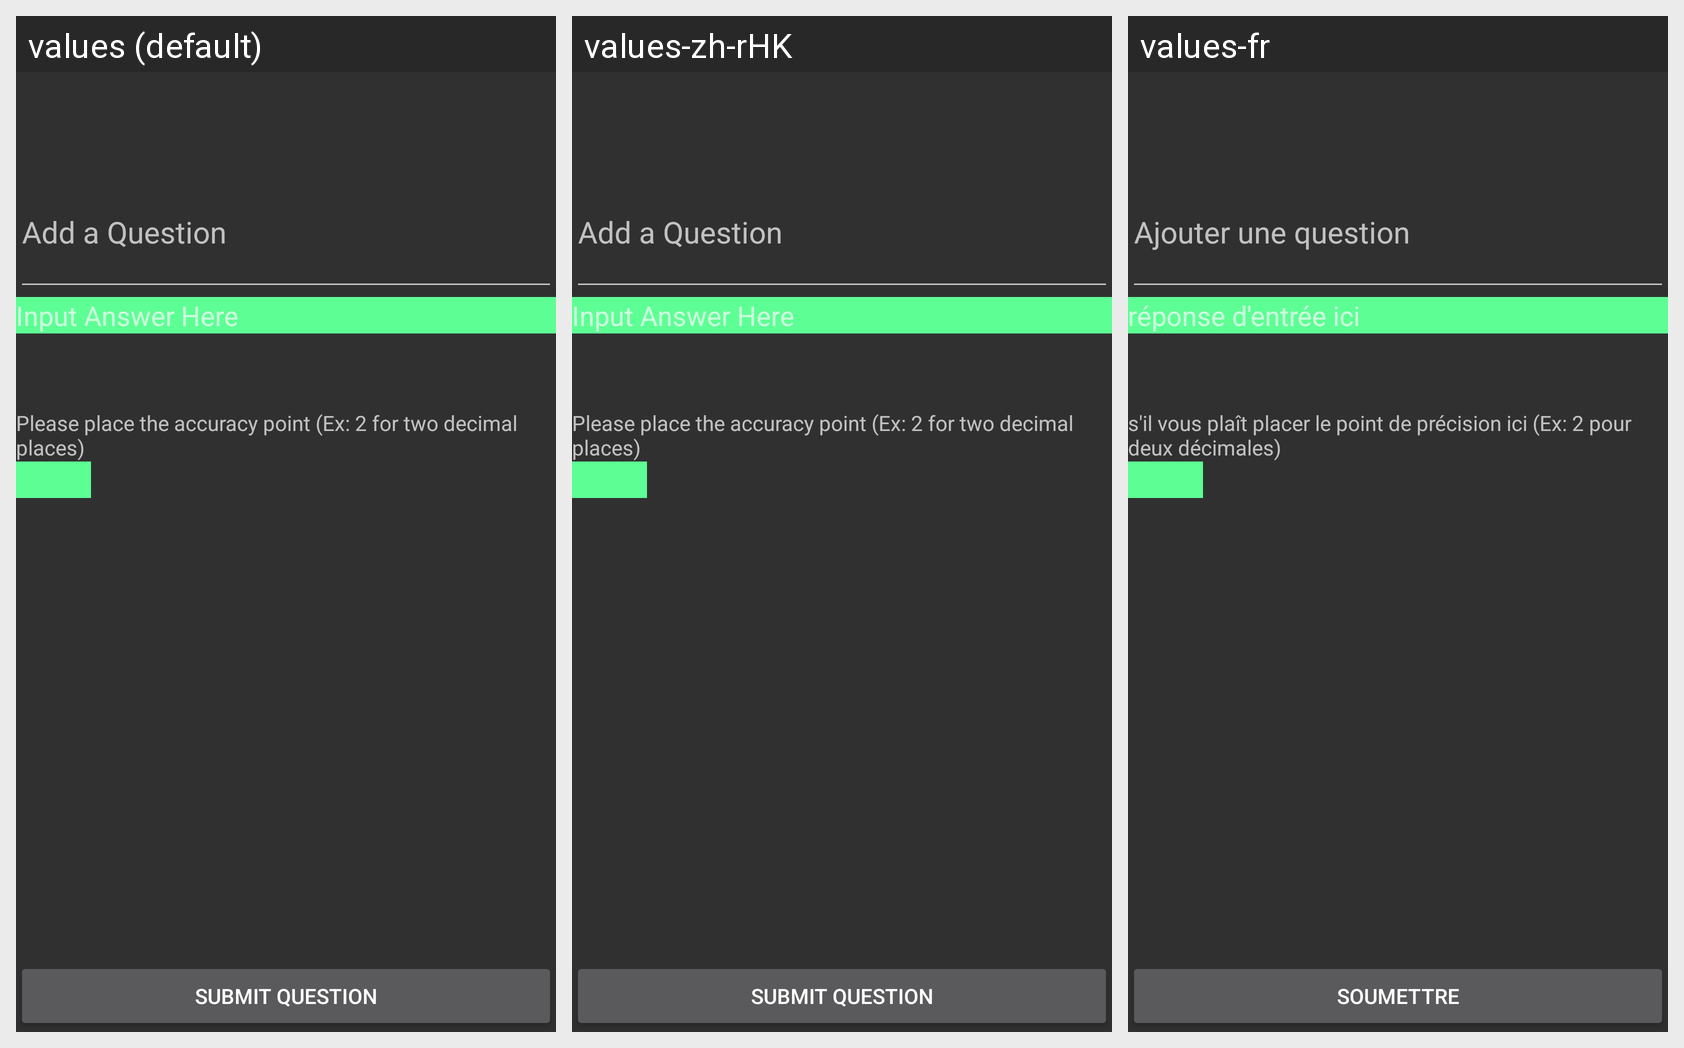

Here is an Android app screen in its default locale and in the app's own translations. Write out the translated-string differences for the strings that appear on this screen.
Android screen res/layout/short_answer.xml rendered under 3 locales, left to right: values (default), values-zh-rHK, values-fr. Device: Nexus 5 (rendered at 1080×1920; each locale shown at half size, 540×960, under a caption strip naming it); theme AppTheme.
Strings drawn on this screen, with the default value and each locale's value (text and hints the layout hard-codes, and strings that could not be matched under every locale, appear in the picture but are not listed):

question
  values: Add a Question
  values-zh-rHK: Add a Question  [not translated; the default value is used]
  values-fr: Ajouter une question

answerHere
  values: Input Answer Here
  values-zh-rHK: Input Answer Here  [not translated; the default value is used]
  values-fr: réponse d'entrée ici

accuracy
  values: Please place the accuracy point (Ex: 2 for two decimal places)
  values-zh-rHK: Please place the accuracy point (Ex: 2 for two decimal places)  [not translated; the default value is used]
  values-fr: s'il vous plaît placer le point de précision ici (Ex: 2 pour deux décimales)

submit
  values: Submit Question
  values-zh-rHK: Submit Question  [not translated; the default value is used]
  values-fr: soumettre
